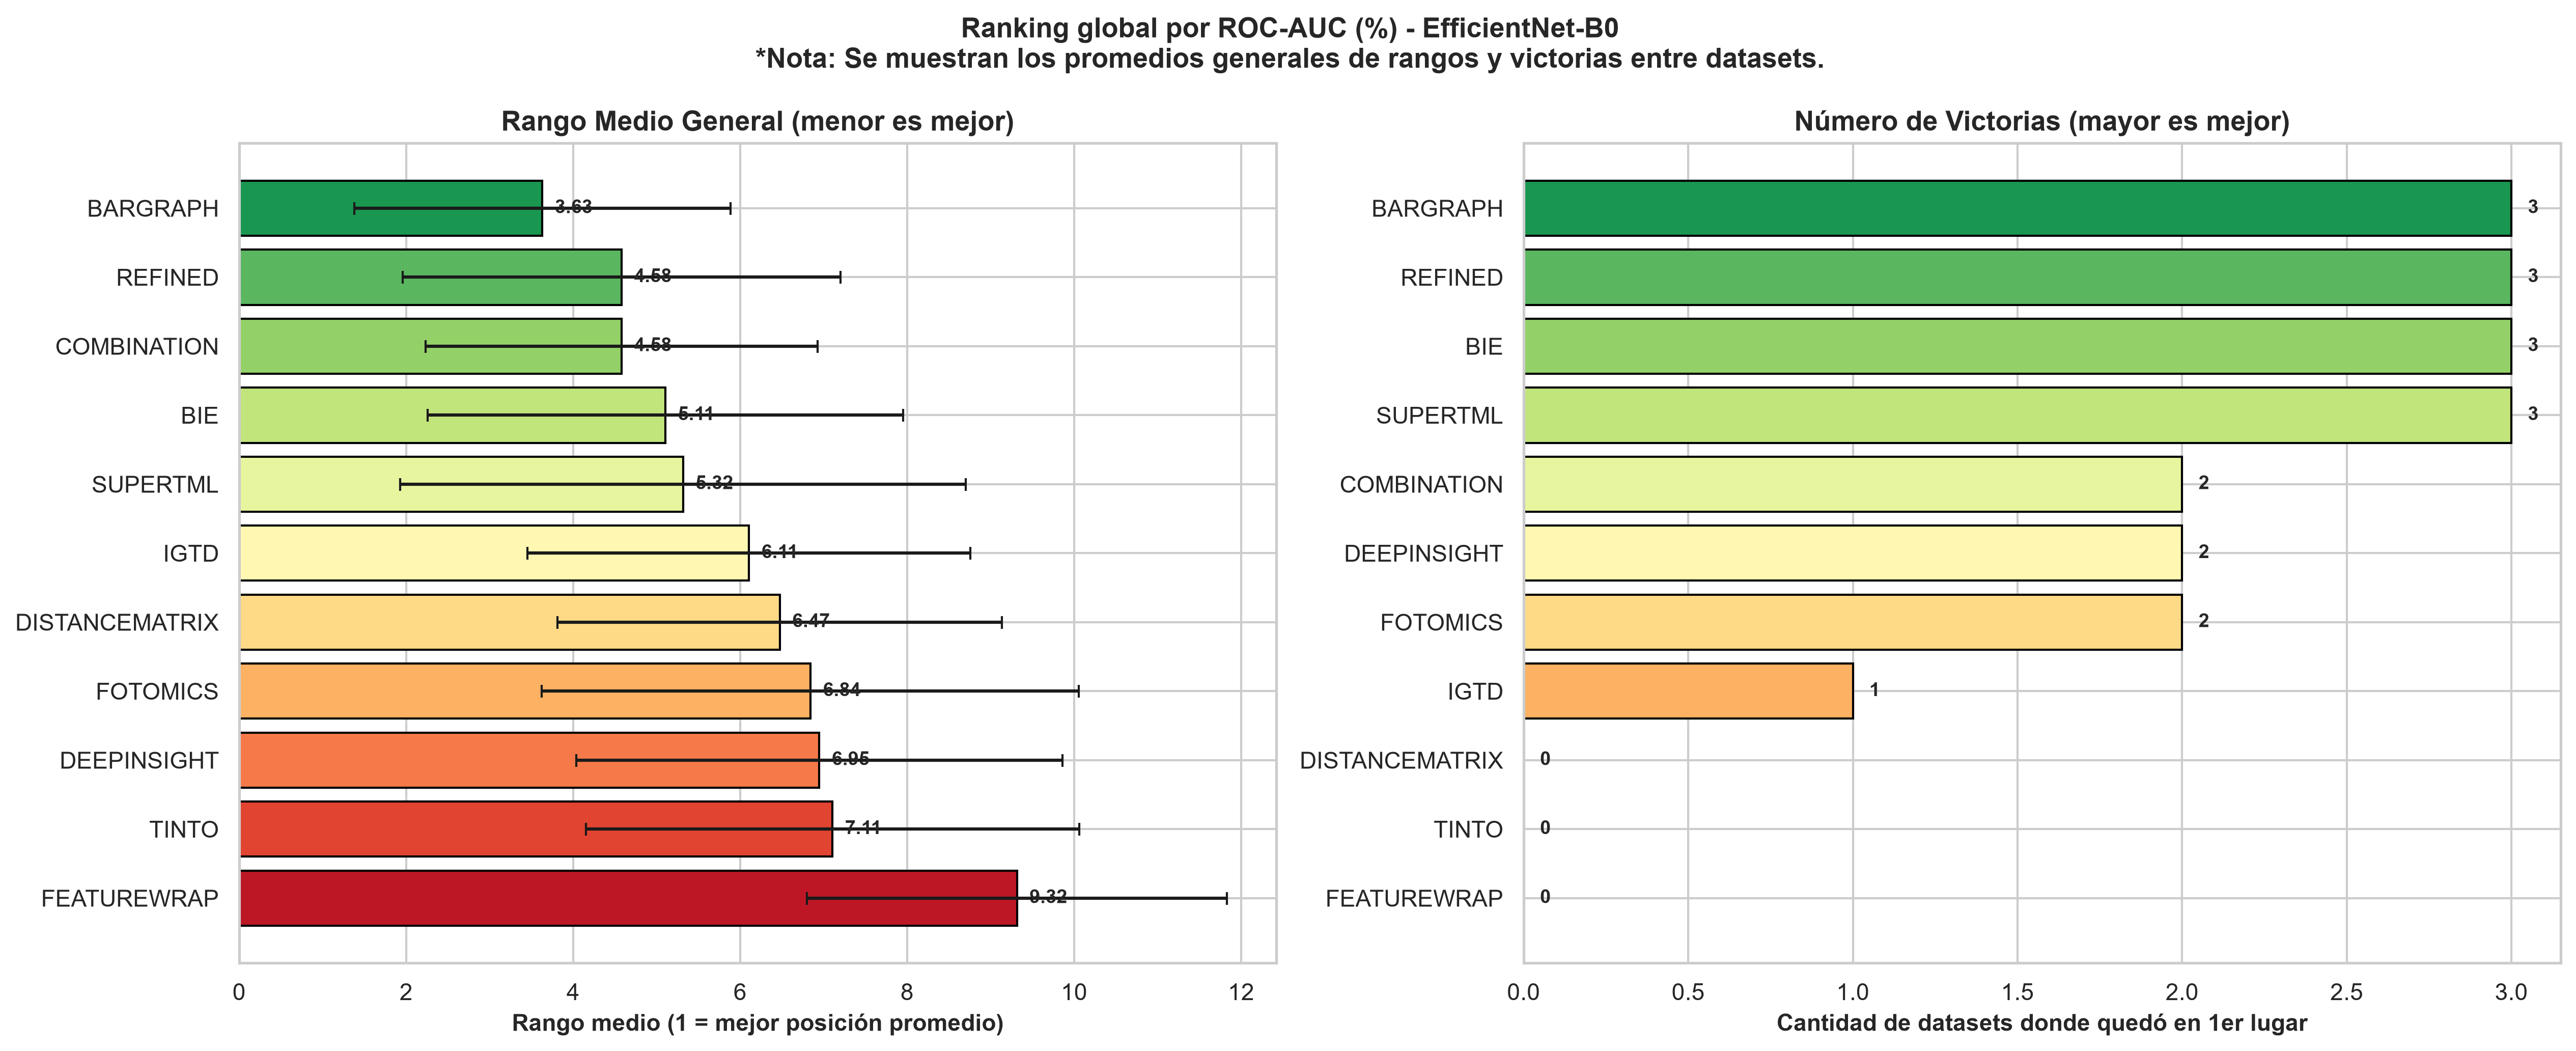

The table this chart was drawn from, first rows:
Modelo, Rango_Medio, Rango_Std, Victorias, Valor_Medio, N_Datasets, Tipo
BARGRAPH, 3.632, 2.253, 3, 81.68, 19, Deep Learning
REFINED, 4.579, 2.622, 3, 80.97, 19, Deep Learning
COMBINATION, 4.579, 2.347, 2, 81.54, 19, Deep Learning
BIE, 5.105, 2.845, 3, 80.38, 19, Deep Learning
SUPERTML, 5.316, 3.388, 3, 77.09, 19, Deep Learning
IGTD, 6.105, 2.654, 1, 79.5, 19, Deep Learning
DISTANCEMATRIX, 6.474, 2.663, 0, 78.52, 19, Deep Learning
FOTOMICS, 6.842, 3.216, 2, 78.63, 19, Deep Learning
DEEPINSIGHT, 6.947, 2.91, 2, 79.15, 19, Deep Learning
TINTO, 7.105, 2.954, 0, 77.84, 19, Deep Learning
FEATUREWRAP, 9.316, 2.514, 0, 70.54, 19, Deep Learning
